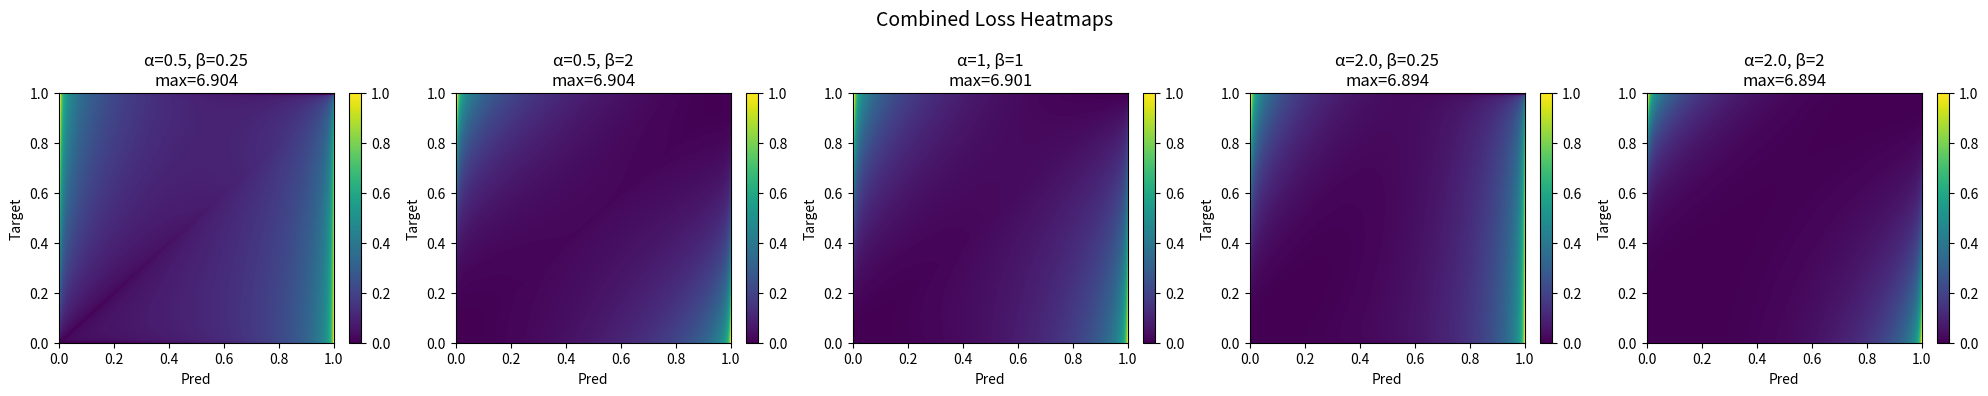

Write the Python code that produced this figure.
import numpy as np
import matplotlib.pyplot as plt


def combined_loss(target, pred, alpha=2.0, beta=4.0):
    pred = np.clip(pred, 1e-3, 1 - 1e-3)

    focal_weighting = (abs(target - pred) ** alpha)
    pos_weight = (target ** beta) * focal_weighting * np.log(pred)

    high_conf_fp_weighting = (pred ** alpha)
    neg_weight = ((1 - target) ** beta) * high_conf_fp_weighting * np.log(1 - pred)

    return -(pos_weight + neg_weight)


# Alpha, beta combinations to visualize
PARAMS = [
    (0.5, 0.25),
    (0.5, 2),
    (1, 1),
    (2.0, 0.25),
    (2.0, 2),
]

# Grid resolution
RESOLUTION = 128

# Create meshgrid
targets = np.linspace(0, 1, RESOLUTION)
preds = np.linspace(0, 1, RESOLUTION)
T, P = np.meshgrid(targets, preds, indexing='ij')

# Create figure with dynamic width
n_plots = len(PARAMS)
fig, axes = plt.subplots(1, n_plots, figsize=(4 * n_plots, 4))

if n_plots == 1:
    axes = [axes]

for idx, (alpha, beta) in enumerate(PARAMS):
    loss = combined_loss(T, P, alpha=alpha, beta=beta)

    # Normalize to 0-1
    max_loss = loss.max()
    min_loss = loss.min()
    loss_normalized = (loss - min_loss) / (max_loss - min_loss) if max_loss > min_loss else loss

    im = axes[idx].imshow(
        loss_normalized,
        origin='lower',
        extent=[0, 1, 0, 1],
        aspect='auto',
        cmap='viridis',
        vmin=0,
        vmax=1
    )
    axes[idx].set_xlabel('Pred')
    axes[idx].set_ylabel('Target')
    axes[idx].set_title(f'α={alpha}, β={beta}\nmax={max_loss:.3f}')
    plt.colorbar(im, ax=axes[idx], fraction=0.046)

plt.suptitle('Combined Loss Heatmaps', fontsize=14)
plt.tight_layout()
plt.show()
